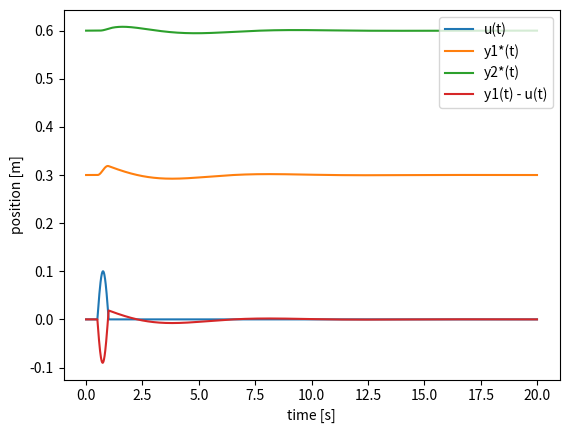

The matplotlib source for this figure:
import numpy as np
import matplotlib.pyplot as plt

###### Assignment 8

# Equilibrium positions
y1_star = 0.3
y2_star = 0.6

# Parameters
m1 = 1400
d1 = 1000
k1 = 1000
m2 = 100
d2 = 200
k2 = 100



def u(z):
    # Bump sinusoid values
    z_on  = 5.0
    z_off = 10.0
    h_bump = 0.10
    l_bump = z_off - z_on

    if z < z_on or z > z_off:
        return 0.0
    arg = np.pi * (z - z_on) / l_bump
    return h_bump * np.sin(arg)

v = 10.0

# Matrix A
A = np.array([
    [0, (-k1 - k2)/m1, 0, k2/m1],
    [1, (-d1 - d2)/m1, 0, d2/m1],
    [0, k2/m2, 0, -k2/m2],
    [0, d2/m2, 1, -d2/m2]
], dtype=float)

# matrix B
B = np.array([k1/m1, d1/m1, 0, 0])

# Euler settings
h = 0.01
tend = 20.0
x = np.zeros(4)

t_list = []
u_list = []
y1_list = []
y2_list = []
rel_list = []

t = 0.0
while t < tend:
    ut = u(v * t)
    t_list.append(t)
    u_list.append(ut)
    y1_list.append(y1_star + x[0])
    y2_list.append(y2_star + x[2])
    rel_list.append(x[0] - ut)

    # Euler step
    x_dot = A @ x + B * ut
    x = x + h * x_dot
    t = t + h

plt.figure()
plt.plot(t_list, u_list, label='u(t)')
plt.plot(t_list, y1_list, label='y1*(t)')
plt.plot(t_list, y2_list, label='y2*(t)')
plt.plot(t_list, rel_list, label='y1(t) - u(t)')
plt.xlabel('time [s]')
plt.ylabel('position [m]')
plt.legend()
plt.show()

max_rel = max([abs(val) for val in rel_list])
print('Maximum |y1(t) - u(t)| =', max_rel)
